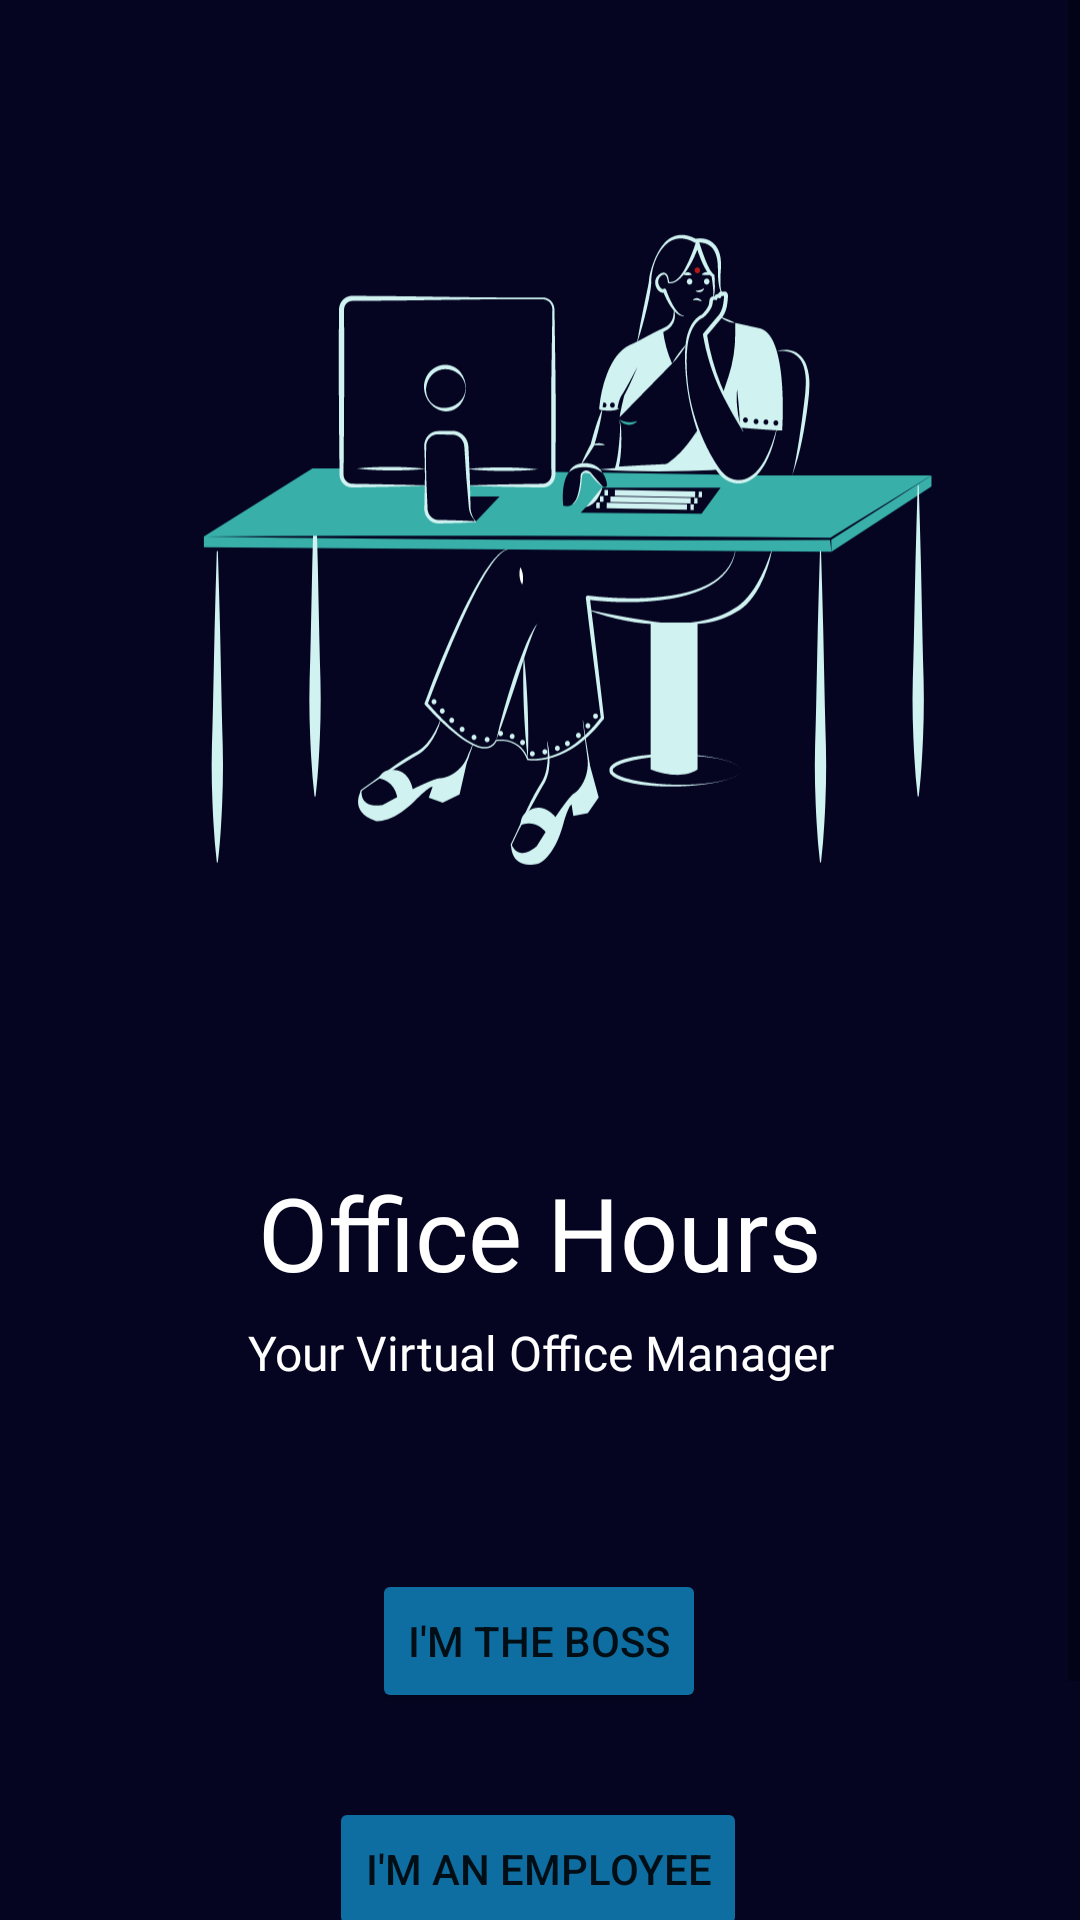

This screen was rendered from an Android layout file. Write that file and the resources it references.
<!-- AndroidManifest.xml: application theme Theme.HackX -->
<!-- res/layout/activity_account.xml -->
<?xml version="1.0" encoding="utf-8"?>
<ScrollView xmlns:android="http://schemas.android.com/apk/res/android"
    xmlns:app="http://schemas.android.com/apk/res-auto"
    xmlns:tools="http://schemas.android.com/tools"
    android:layout_width="match_parent"
    android:layout_height="match_parent">

    <androidx.constraintlayout.widget.ConstraintLayout xmlns:android="http://schemas.android.com/apk/res/android"
        xmlns:app="http://schemas.android.com/apk/res-auto"
        xmlns:tools="http://schemas.android.com/tools"
        android:layout_width="match_parent"
        android:layout_height="match_parent"
        android:background="#050522"
        tools:context=".views.AccountActivity">


        
        <ImageView
            android:id="@+id/imageView"
            android:layout_width="wrap_content"
            android:layout_height="wrap_content"
            android:layout_marginTop="16dp"
            app:layout_constraintEnd_toEndOf="parent"
            app:layout_constraintHorizontal_bias="0.555"
            app:layout_constraintStart_toStartOf="parent"
            app:layout_constraintTop_toTopOf="parent"
            app:srcCompat="@drawable/lady_employee_working_in_office_2194224_0" />

        <TextView
            android:id="@+id/office_hour"
            android:layout_width="349dp"
            android:layout_height="52dp"
            android:layout_alignParentLeft="true"
            android:layout_alignParentTop="true"
            android:layout_alignParentRight="true"
            android:layout_alignParentBottom="true"
            android:layout_marginTop="20dp"
            android:fontFamily="@font/krona_one"
            android:gravity="center_horizontal|top"
            android:text="Office Hours"
            android:textAppearance="@style/TextAppearance.AppCompat.Medium"
            android:textColor="#FFFFFF"

            android:textSize="34sp"
            app:layout_constraintBottom_toTopOf="@+id/your_virtual"
            app:layout_constraintEnd_toEndOf="parent"
            app:layout_constraintStart_toStartOf="parent"
            app:layout_constraintTop_toBottomOf="@+id/imageView"
            app:layout_constraintVertical_bias="0.0" />

        <TextView
            android:id="@+id/your_virtual"
            android:layout_width="323dp"
            android:layout_height="31dp"
            android:layout_alignParentLeft="true"
            android:layout_alignParentTop="true"
            android:layout_alignParentRight="true"
            android:layout_alignParentBottom="true"
            android:layout_marginBottom="52dp"
            android:fontFamily="@font/krona_one"
            android:gravity="center_horizontal|top"
            android:text="Your Virtual Office Manager"
            android:textAppearance="@style/TextAppearance.AppCompat.Medium"
            android:textColor="#FFFFFF"
            android:textSize="16sp"
            app:layout_constraintBottom_toTopOf="@id/b1"
            app:layout_constraintEnd_toEndOf="parent"
            app:layout_constraintStart_toStartOf="parent" />

        <Button
            android:id="@+id/b1"
            android:layout_width="wrap_content"
            android:layout_height="wrap_content"
            android:layout_marginBottom="28dp"

            android:text="I'm The Boss"
            app:backgroundTint="#0E6DA1"
            app:cornerRadius="15dp"
            app:layout_constraintBottom_toTopOf="@id/b2"
            app:layout_constraintEnd_toEndOf="parent"
            app:layout_constraintHorizontal_bias="0.498"
            app:layout_constraintStart_toStartOf="parent" />

        <Button
            android:id="@+id/b2"
            android:layout_width="wrap_content"
            android:layout_height="wrap_content"
            android:layout_marginBottom="84dp"
            android:text="I'm an Employee"
            app:backgroundTint="#0E6DA1"
            app:cornerRadius="15dp"
            app:layout_constraintBottom_toBottomOf="parent"
            app:layout_constraintEnd_toEndOf="parent"
            app:layout_constraintHorizontal_bias="0.497"
            app:layout_constraintStart_toStartOf="parent" />

    </androidx.constraintlayout.widget.ConstraintLayout>
</ScrollView>
<!-- resources referenced by this layout -->
<resources>
  <!-- drawable lady_employee_working_in_office_2194224_0: vector/xml drawable (drawable, 70533 chars, omitted) -->
  <style name="Theme.HackX" parent="Theme.MaterialComponents.DayNight.DarkActionBar">
          
          <item name="colorPrimary">@color/purple_500</item>
          <item name="colorPrimaryVariant">@color/purple_700</item>
          <item name="colorOnPrimary">@color/white</item>
          
          <item name="colorSecondary">@color/teal_200</item>
          <item name="colorSecondaryVariant">@color/teal_700</item>
          <item name="colorOnSecondary">@color/black</item>
          
          <item name="android:statusBarColor" tools:targetApi="l">?attr/colorPrimaryVariant</item>
          
      </style>
  <!-- not gathered from this repository: default colours our renderer supplied (Android Studio template values) -->
  <color name="purple_500">#FF6200EE</color>
  <color name="purple_700">#FF3700B3</color>
  <color name="teal_200">#FF03DAC5</color>
  <color name="teal_700">#FF018786</color>
  <color name="black">#FF000000</color>
  <color name="white">#FFFFFFFF</color>
</resources>
